Run: headless pygame with SDL's dummy video driver; simulated clock (each Clock.tick advances the game by its frame time, no real sleeping); random seed 0; keys injected as events and as key.get_pressed() state; no mouse input.
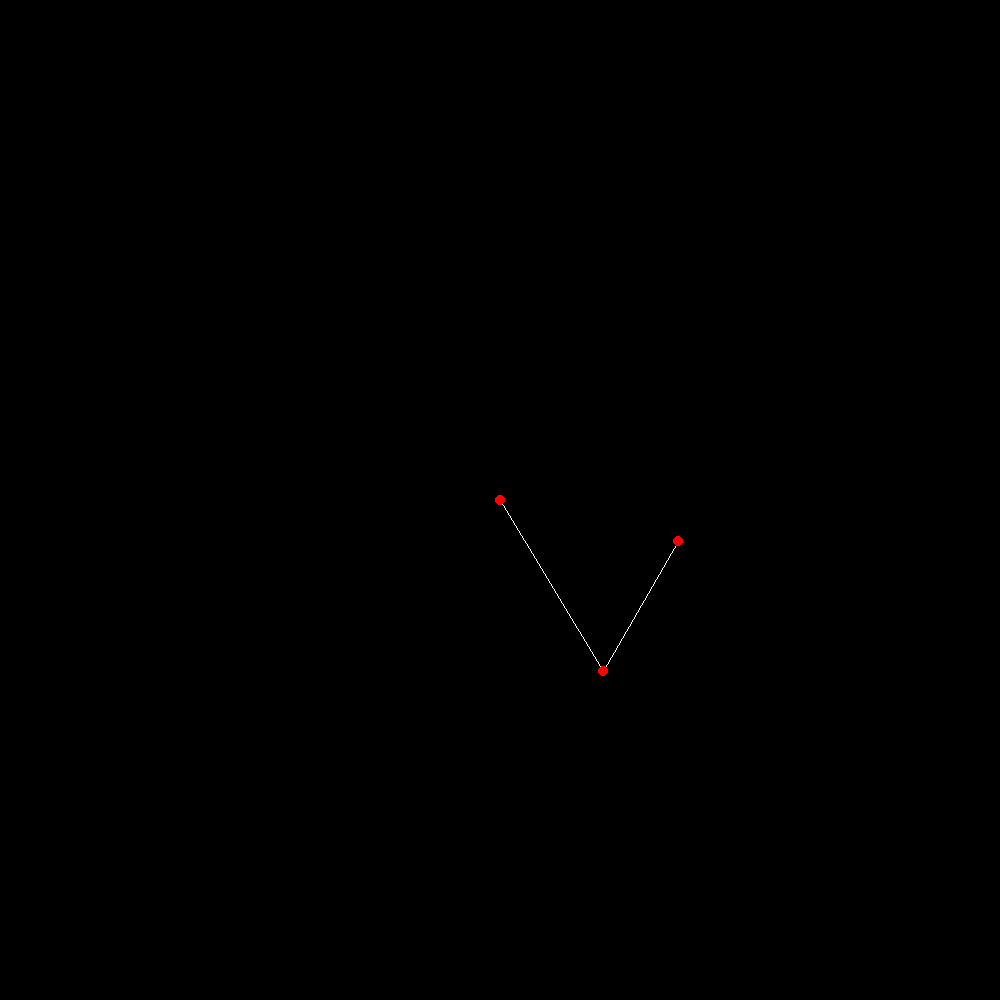
Frame 1 of 4 · flips 1–60 · no input
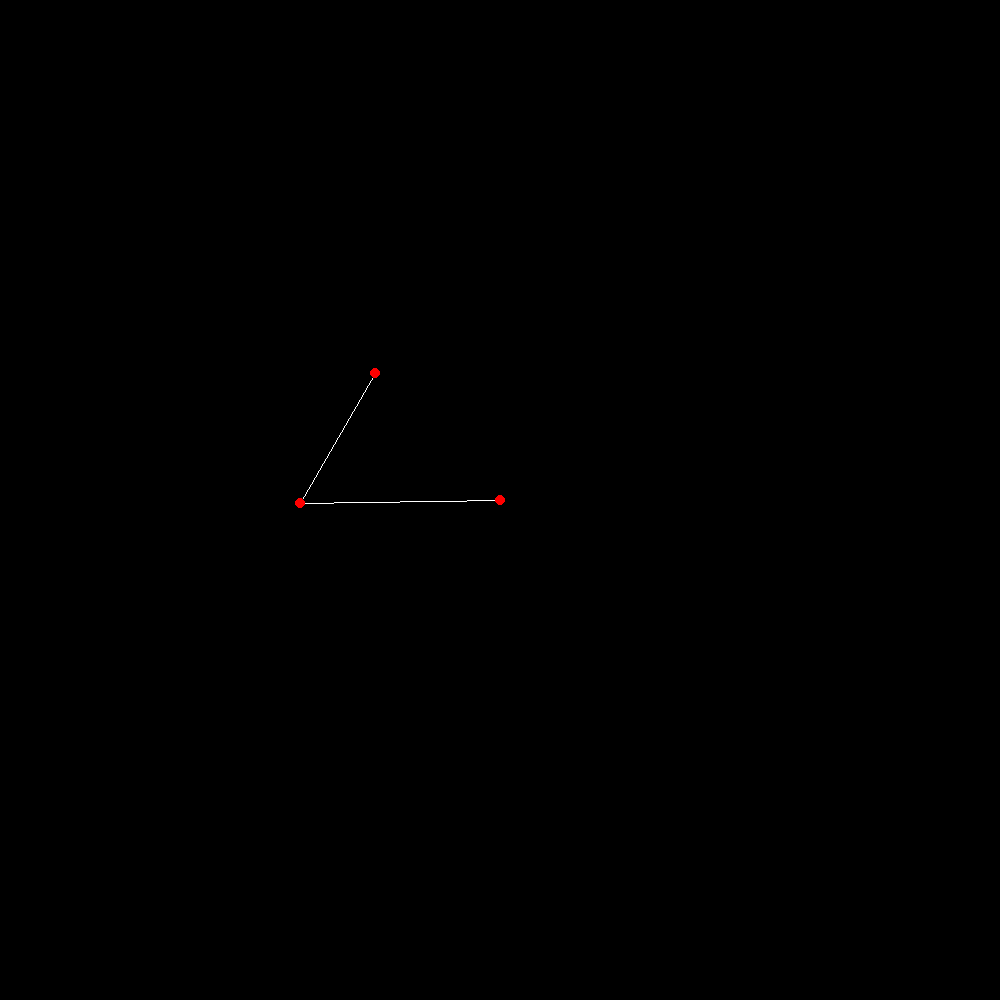
Frame 2 of 4 · flips 61–180 · tapped SPACE, RETURN · held RIGHT (→), D
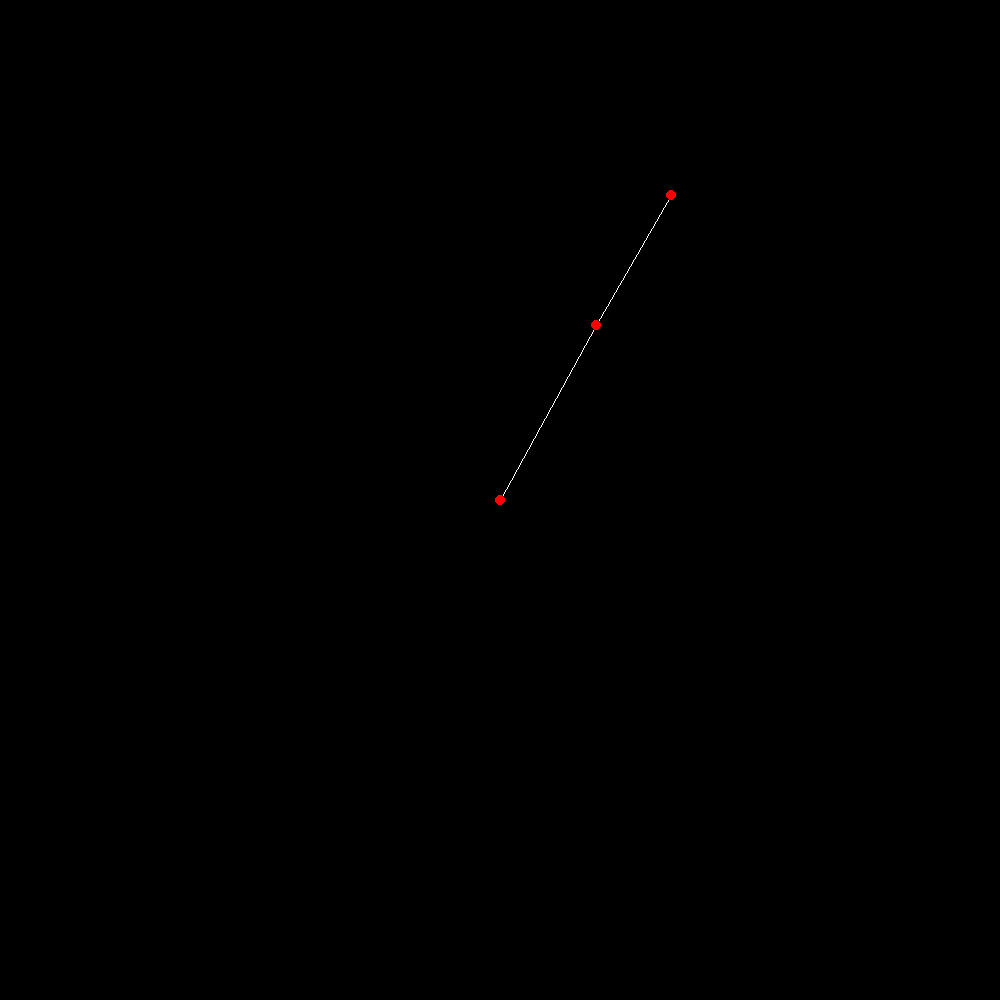
Frame 3 of 4 · flips 181–300 · held DOWN (↓), S
Frame 4 of 4 · flips 301–420 · held LEFT (←), A, UP (↑), W · screen same as frame 1, image omitted

The pygame program that drew these frames:

import math
import pygame
import random

R2D = 180/math.pi

# Initialize Pygame
pygame.init()

# Set up the display
WIDTH = 1000
HEIGHT = 1000
screen = pygame.display.set_mode((WIDTH, HEIGHT))
pygame.display.set_caption("Simple Points and Lines")

# Colors
BLACK = (0, 0, 0)
WHITE = (255, 255, 255)
RED = (255, 0, 0)

# Fixed first point
#point1 = [WIDTH//2, HEIGHT//2]  # Center of screen
#point2 = [WIDTH//2 + 100, HEIGHT//2]  # Initial position
#point3 = [WIDTH//2 + 200, HEIGHT//2]  # Initial position

length1 = 200
angle1 = 0
length2 = 150
angle2 = 60

point1 = [WIDTH/2, HEIGHT/2]
target = [100, 50]
# Main game loop
running = True
clock = pygame.time.Clock()

def pdist(p1, p2):
    x, y = p1
    xx, yy = p2
    return((x-xx)**2 + (y-yy)**2) ** 0.5

def forward(point1, length1, angle1, length2, angle2):
    point2 = [0, 0]
    point2[0] = point1[0] + math.cos(angle1/R2D) * length1
    point2[1] = point1[1] - math.sin(angle1/R2D) * length1

    point3 = [0, 0]
    point3[0] = point2[0] + math.cos(angle2/R2D) * length2
    point3[1] = point2[1] - math.sin(angle2/R2D) * length2

    return point2, point3

while running:
    # Handle events
    for event in pygame.event.get():
        if event.type == pygame.QUIT:
            running = False

    point2, point3 = forward(point1, length1, angle1, length2, angle2)
    dist = pdist(point3, target)
    angle1 -= 1

    # Clear screen
    screen.fill(BLACK)

    # Draw lines
    pygame.draw.line(screen, WHITE, point1, point2)
    pygame.draw.line(screen, WHITE, point2, point3)

    # Draw points
    pygame.draw.circle(screen, RED, point1, 5)
    pygame.draw.circle(screen, RED, point2, 5)
    pygame.draw.circle(screen, RED, point3, 5)

    # Update display
    pygame.display.flip()

    # Control frame rate
    clock.tick(60)
    print ("running", dist, point1, point2, point3)

pygame.quit()
